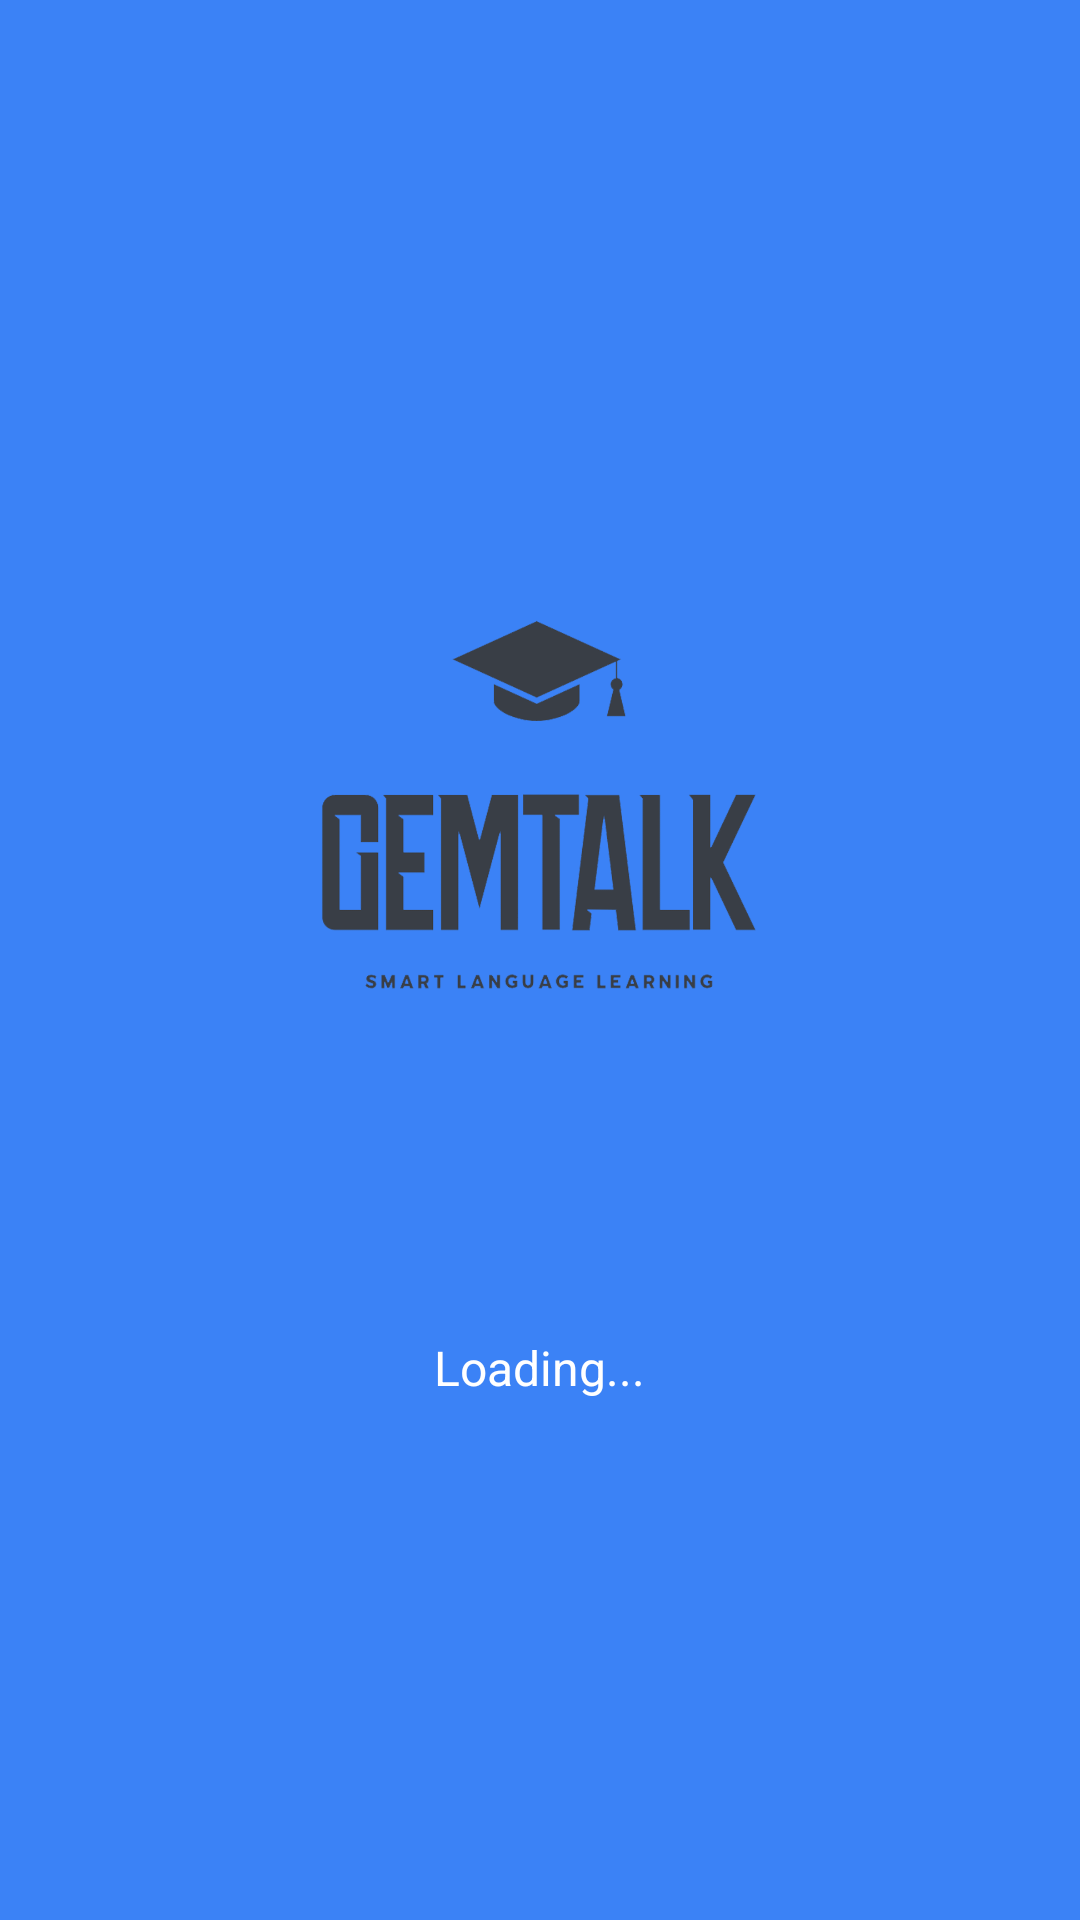

Here is an Android app screen rendered from its layout file. Give the layout XML and the strings, colors and styles it references.
<!-- AndroidManifest.xml: application theme Theme.Test -->
<!-- res/layout/activity_main.xml -->
<?xml version="1.0" encoding="utf-8"?>
<RelativeLayout xmlns:android="http://schemas.android.com/apk/res/android"
    android:layout_width="match_parent"
    android:layout_height="match_parent"
    android:background="@color/primary"
    android:gravity="center">

    <LinearLayout
        android:layout_width="wrap_content"
        android:layout_height="wrap_content"
        android:layout_centerInParent="true"
        android:gravity="center"
        android:orientation="vertical">

        <ImageView
            android:id="@+id/splash_logo"
            android:layout_width="200dp"
            android:layout_height="200dp"
            android:layout_marginBottom="32dp"
            android:contentDescription="GEMTALK Logo"
            android:scaleType="centerInside"
            android:src="@drawable/quiz_black" />

        
        <ProgressBar
            android:id="@+id/progress_bar"
            android:layout_width="wrap_content"
            android:layout_height="wrap_content"
            android:layout_marginTop="24dp"
            android:indeterminateTint="@android:color/white"
            android:visibility="visible" />

        
        <TextView
            android:id="@+id/loading_text"
            android:layout_width="wrap_content"
            android:layout_height="wrap_content"
            android:layout_marginTop="16dp"
            android:text="Loading..."
            android:textColor="@android:color/white"
            android:textSize="16sp"
            android:visibility="visible" />

    </LinearLayout>

</RelativeLayout>
<!-- resources referenced by this layout -->
<resources>
  <color name="primary">#3B82F6</color>
  <!-- drawable quiz_black: png bitmap (drawable, 131427 bytes) -->
</resources>
